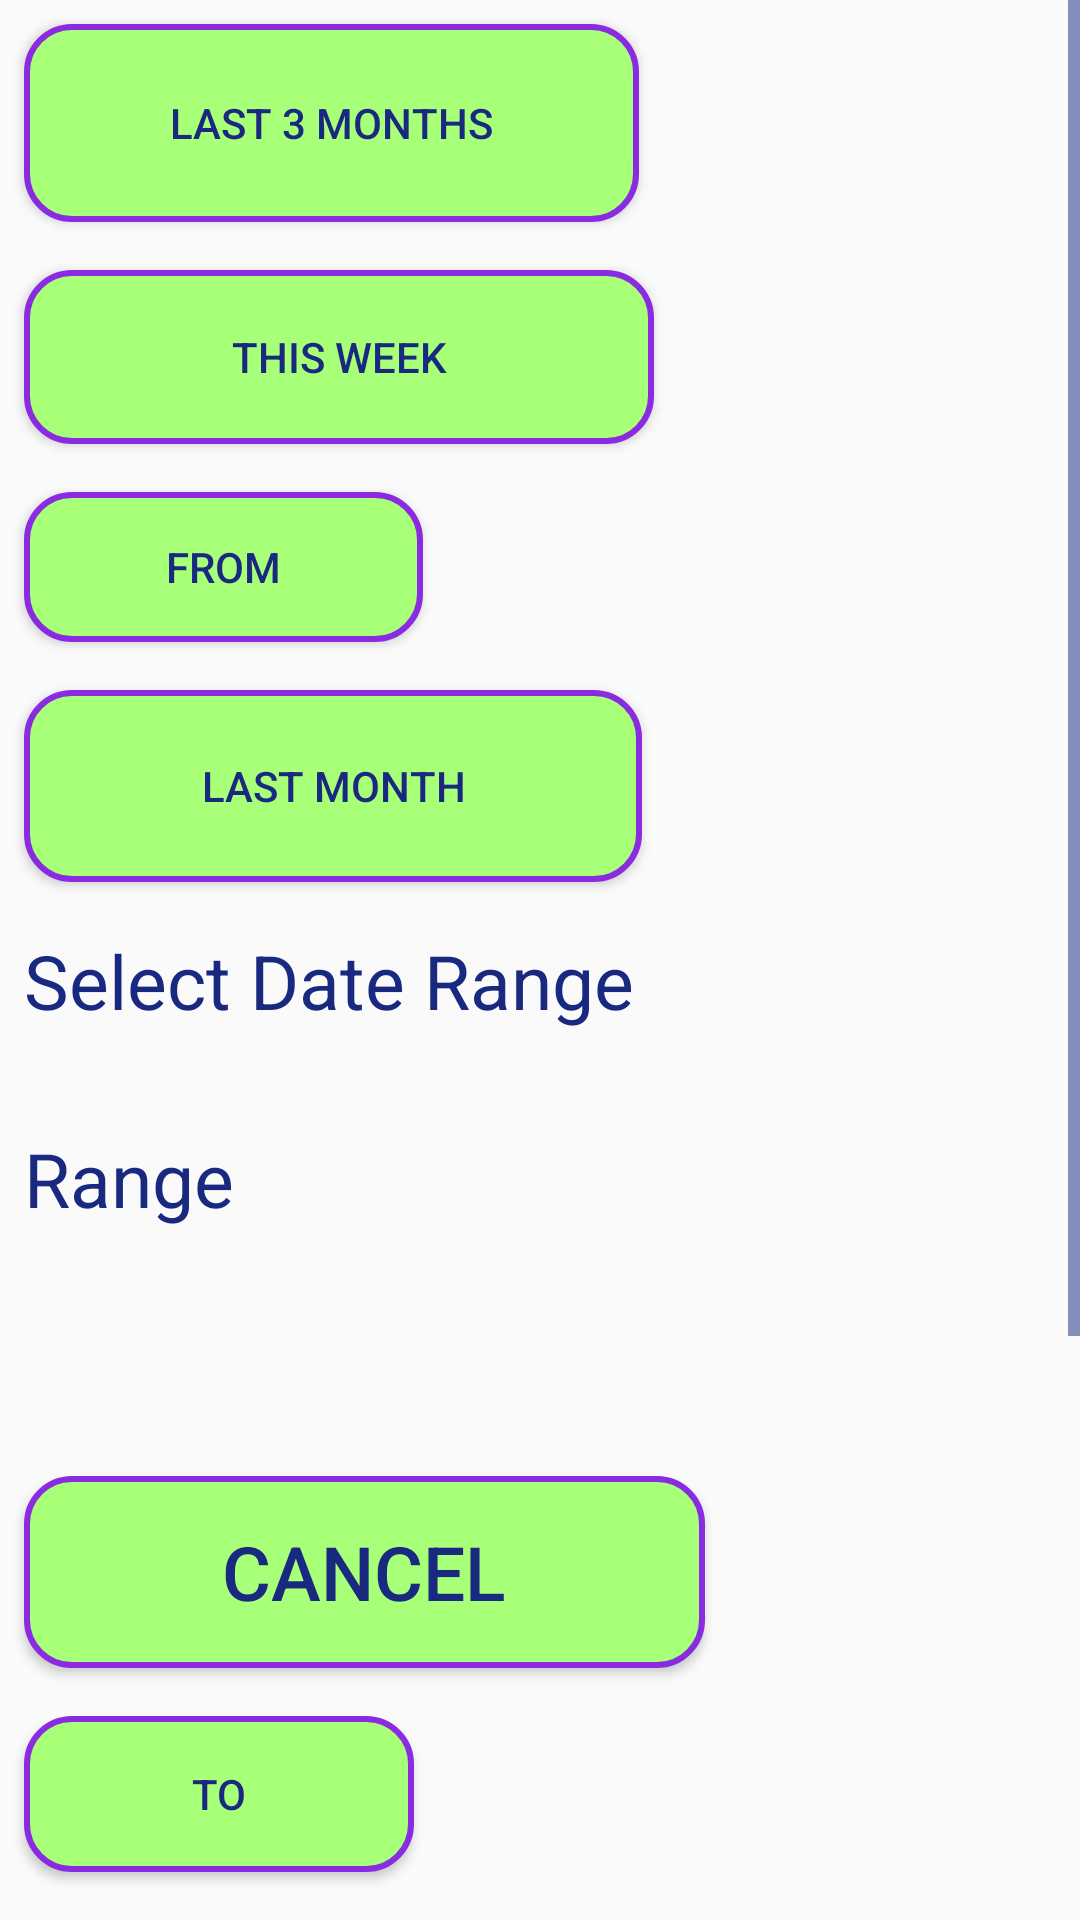

Android layout source for this screen:
<!-- AndroidManifest.xml: application theme AppTheme -->
<!-- res/layout/date_picker.xml -->
<?xml version="1.0" encoding="utf-8"?>
<android.support.constraint.ConstraintLayout
    xmlns:android="http://schemas.android.com/apk/res/android"
    xmlns:app="http://schemas.android.com/apk/res-auto"
    xmlns:tools="http://schemas.android.com/tools"
    android:layout_width="match_parent"
    android:layout_height="match_parent">

    <ScrollView
        android:layout_width="match_parent"
        android:layout_height="match_parent">

        <LinearLayout
            android:layout_width="match_parent"
            android:layout_height="wrap_content"
            android:orientation="vertical" >

            <Button
                android:id="@+id/last3Months"
                android:layout_width="205dp"
                android:layout_height="66dp"
                android:layout_marginStart="8dp"
                android:layout_marginLeft="8dp"
                android:layout_marginTop="8dp"
                android:layout_marginEnd="8dp"
                android:layout_marginRight="8dp"
                android:layout_marginBottom="8dp"
                android:background="@drawable/button_bg_rounded_corners"
                android:onClick="displayLsatThreeMonthsResult"
                android:padding="15dp"
                android:text="Last 3 months" />

            <Button
                android:id="@+id/thisWeek"
                android:layout_width="210dp"
                android:layout_height="58dp"
                android:layout_marginStart="8dp"
                android:layout_marginLeft="8dp"
                android:layout_marginTop="8dp"
                android:layout_marginEnd="8dp"
                android:layout_marginRight="8dp"
                android:layout_marginBottom="8dp"
                android:background="@drawable/button_bg_rounded_corners"
                android:onClick="displayThisWeekResult"
                android:padding="15dp"
                android:text="This Week" />

            <Button
                android:id="@+id/pickDateFrom"
                android:layout_width="133dp"
                android:layout_height="50dp"
                android:layout_marginStart="8dp"
                android:layout_marginLeft="8dp"
                android:layout_marginTop="8dp"
                android:layout_marginEnd="8dp"
                android:layout_marginRight="8dp"
                android:layout_marginBottom="8dp"
                android:background="@drawable/button_bg_rounded_corners"
                android:onClick="datePicker"
                android:padding="15dp"
                android:text="From" />

            <Button
                android:id="@+id/lastMonth"
                android:layout_width="206dp"
                android:layout_height="64dp"
                android:layout_marginStart="8dp"
                android:layout_marginLeft="8dp"
                android:layout_marginTop="8dp"
                android:layout_marginEnd="8dp"
                android:layout_marginRight="8dp"
                android:layout_marginBottom="8dp"
                android:background="@drawable/button_bg_rounded_corners"
                android:onClick="displayLastMonthResult"
                android:padding="15dp"
                android:text="Last Month" />

            <TextView
                android:id="@+id/textView4"
                android:layout_width="266dp"
                android:layout_height="50dp"
                android:layout_marginStart="8dp"
                android:layout_marginLeft="8dp"
                android:layout_marginTop="8dp"
                android:layout_marginEnd="8dp"
                android:layout_marginRight="8dp"
                android:layout_marginBottom="8dp"
                android:text="Select Date Range"
                android:textSize="25dp" />

            <TextView
                android:id="@+id/textView5"
                android:layout_width="127dp"
                android:layout_height="37dp"
                android:layout_marginStart="8dp"
                android:layout_marginLeft="8dp"
                android:layout_marginTop="8dp"
                android:layout_marginEnd="8dp"
                android:layout_marginRight="8dp"
                android:layout_marginBottom="8dp"
                android:text="Range"
                android:textSize="25dp" />

            <TextView
                android:id="@+id/showDateTo"
                android:layout_width="292dp"
                android:layout_height="47dp"
                android:layout_marginStart="8dp"
                android:layout_marginLeft="8dp"
                android:layout_marginTop="8dp"
                android:layout_marginEnd="8dp"
                android:layout_marginRight="8dp"
                android:layout_marginBottom="8dp"
                android:text=""
                android:textSize="23dp" />

            <Button
                android:id="@+id/cancel"
                android:layout_width="227dp"
                android:layout_height="64dp"
                android:layout_marginStart="8dp"
                android:layout_marginLeft="8dp"
                android:layout_marginTop="8dp"
                android:layout_marginEnd="8dp"
                android:layout_marginRight="8dp"
                android:layout_marginBottom="8dp"
                android:background="@drawable/button_bg_rounded_corners"
                android:onClick="finish"
                android:text="@string/cancel_button"
                android:textSize="25dp" />

            <Button
                android:id="@+id/pickDateTo"
                android:layout_width="130dp"
                android:layout_height="52dp"
                android:layout_marginStart="8dp"
                android:layout_marginLeft="8dp"
                android:layout_marginTop="8dp"
                android:layout_marginEnd="8dp"
                android:layout_marginRight="8dp"
                android:layout_marginBottom="8dp"
                android:background="@drawable/button_bg_rounded_corners"
                android:padding="15dp"
                android:text="TO" />

            <Button
                android:id="@+id/today"
                android:layout_width="207dp"
                android:layout_height="57dp"
                android:layout_marginStart="8dp"
                android:layout_marginLeft="8dp"
                android:layout_marginTop="8dp"
                android:layout_marginEnd="8dp"
                android:layout_marginRight="8dp"
                android:layout_marginBottom="8dp"
                android:background="@drawable/button_bg_rounded_corners"
                android:onClick="displayTodayResult"
                android:padding="15dp"
                android:text="Today" />

            <Button
                android:id="@+id/done"
                android:layout_width="128dp"
                android:layout_height="52dp"
                android:layout_marginStart="8dp"
                android:layout_marginLeft="8dp"
                android:layout_marginTop="8dp"
                android:layout_marginEnd="8dp"
                android:layout_marginRight="8dp"
                android:layout_marginBottom="8dp"
                android:background="@drawable/button_bg_rounded_corners"
                android:onClick="displayRange"
                android:padding="15dp"
                android:text="Go" />

            <Button
                android:id="@+id/all"
                android:layout_width="210dp"
                android:layout_height="64dp"
                android:layout_marginStart="8dp"
                android:layout_marginLeft="8dp"
                android:layout_marginTop="8dp"
                android:layout_marginEnd="8dp"
                android:layout_marginRight="8dp"
                android:layout_marginBottom="8dp"
                android:background="@drawable/button_bg_rounded_corners"
                android:onClick="displayAll"
                android:padding="15dp"
                android:text="All" />

            <TextView
                android:id="@+id/showDateFrom"
                android:layout_width="298dp"
                android:layout_height="51dp"
                android:layout_below="@+id/pickDateFrom"
                android:layout_marginStart="8dp"
                android:layout_marginLeft="8dp"
                android:layout_marginTop="8dp"
                android:layout_marginEnd="8dp"
                android:layout_marginRight="8dp"
                android:layout_marginBottom="8dp"
                android:textSize="23dp" />
        </LinearLayout>
    </ScrollView>

</android.support.constraint.ConstraintLayout>
<!-- resources referenced by this layout -->
<resources>
  <!-- drawable button_bg_rounded_corners (drawable) -->
  <?xml version="1.0" encoding="utf-8"?>
  <selector xmlns:android="http://schemas.android.com/apk/res/android">
      <item>
          <shape android:shape="rectangle">
              <solid android:color="@color/peach1"/>
              <stroke android:color="#8A2BE2" android:width="2dp" />
              
              <corners android:radius="15dp" />
          </shape>
      </item>
  </selector>
  <string name="cancel_button">Cancel</string>
  <style name="AppTheme" parent="Theme.AppCompat.Light.DarkActionBar">
          
          <item name="colorPrimary">@color/colorPrimary</item>
          <item name="colorPrimaryDark">@color/colorPrimaryDark</item>
          <item name="colorAccent">@color/colorAccent</item>
  
  
          <item name="android:textColor">@color/colorText</item>
          <item name="android:textColorHint">@color/colorText</item>
          <item name="colorControlNormal">@color/colorText</item>
          <item name="colorControlActivated">@color/colorText</item>
      </style>
  <color name="peach1">#a8ff78</color>
  <color name="colorPrimary">#008577</color>
  <color name="colorPrimaryDark">#00574B</color>
  <color name="colorAccent">#D81B60</color>
  <color name="colorText">#1a2980</color>
</resources>
